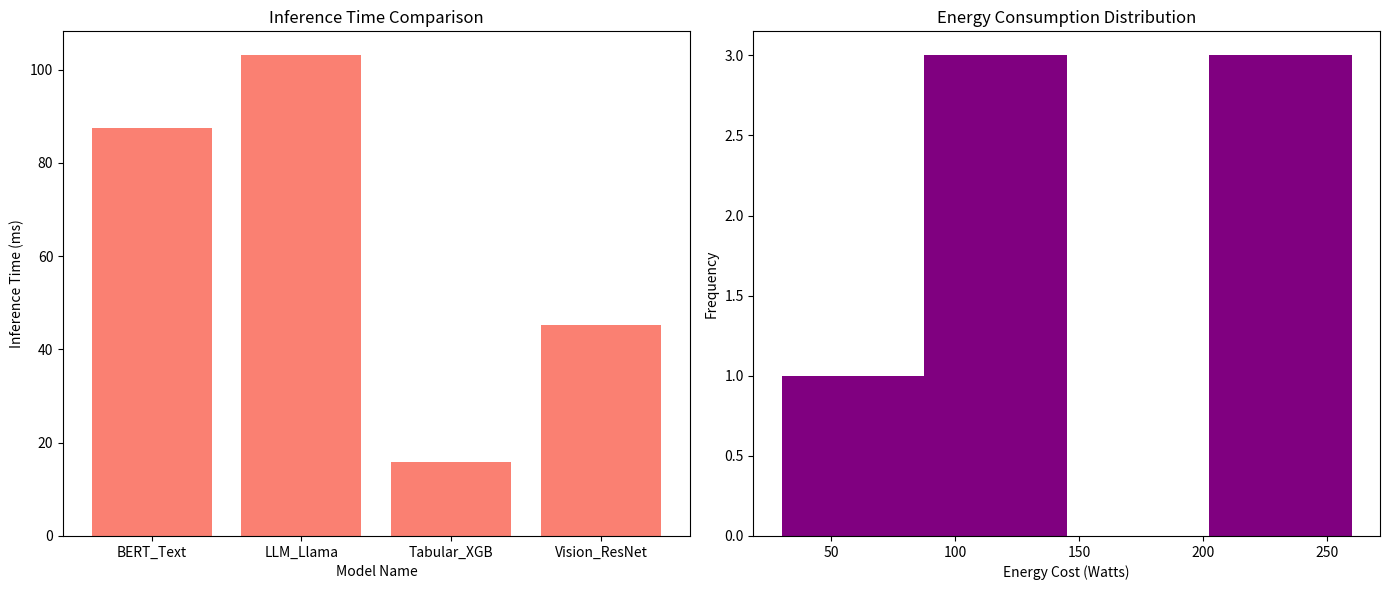

The matplotlib source for this figure:
import pandas as pd
import numpy as np
import matplotlib.pyplot as plt

# Telemetry data repository
infrastructure_data = {
    'Model_Name': ['LLM_Llama', 'Vision_ResNet', 'LLM_Llama', 'BERT_Text', 'Vision_ResNet', 'Tabular_XGB', 'LLM_Llama', 'BERT_Text'],
    'Inference_Time_ms': [120.5, 45.2, np.nan, 85.0, 42.1, 15.8, 115.3, 90.2],
    'Energy_Cost_Watts': [250.0, 90.0, 260.0, np.nan, 85.0, 30.0, 245.0, 110.0],
    'Server_Status': ['Optimal', 'Optimal', 'Overloaded', 'Optimal', np.nan, 'Optimal', 'Optimal', 'Optimal']
}

class InfrastructureAnalyzer:
    def __init__(self, data):
        """
        Initializes the analyzer by converting the raw data dictionary into a Pandas DataFrame.
        """
        self.df = pd.DataFrame(data)

    def clean_telemetry(self):
        """
        Handles missing telemetry values using standard vector reassignment.
        Imputes inference time with the mean, energy cost with the median,
        and drops rows with missing status identifiers.
        """
        self.df = self.df.fillna({'Inference_Time_ms': self.df['Inference_Time_ms'].mean()})
        self.df = self.df.fillna({'Energy_Cost_Watts': self.df['Energy_Cost_Watts'].median()})
        self.df = self.df.dropna(subset=['Server_Status'])
    
    def generate_dashboard(self):
        """
        Generates a 1x2 Matplotlib subplot performance dashboard.
        - Left: Bar chart comparing mean inference times per model.
        - Right: Histogram displaying the distribution of energy consumption.
        """
        # Compute group aggregations for the bar chart
        inference_time_model = self.df.groupby('Model_Name')['Inference_Time_ms'].mean()
        
        # Initialize the figure workspace with explicit dimension tuning
        fig, (ax1, ax2) = plt.subplots(nrows=1, ncols=2, figsize=(14, 6))
        
        # Subplot 1: Bar Chart Configuration
        ax1.bar(inference_time_model.index, inference_time_model.values, color='salmon')
        ax1.set_xlabel('Model Name')
        ax1.set_ylabel('Inference Time (ms)')
        ax1.set_title('Inference Time Comparison')

        # Subplot 2: Histogram Configuration
        ax2.hist(self.df['Energy_Cost_Watts'], bins=4, color='purple')
        ax2.set_xlabel('Energy Cost (Watts)')
        ax2.set_ylabel('Frequency')
        ax2.set_title('Energy Consumption Distribution')

        # Optimize axis positioning and render the output window
        plt.tight_layout()
        plt.show()

# --- Entry Point ---
if __name__ == "__main__":
    # Instantiate the monitoring pipeline with the infrastructure dataset
    dashboard_analyzer = InfrastructureAnalyzer(infrastructure_data)
    
    # Execute preprocessing and visualization routines
    dashboard_analyzer.clean_telemetry()
    dashboard_analyzer.generate_dashboard()
